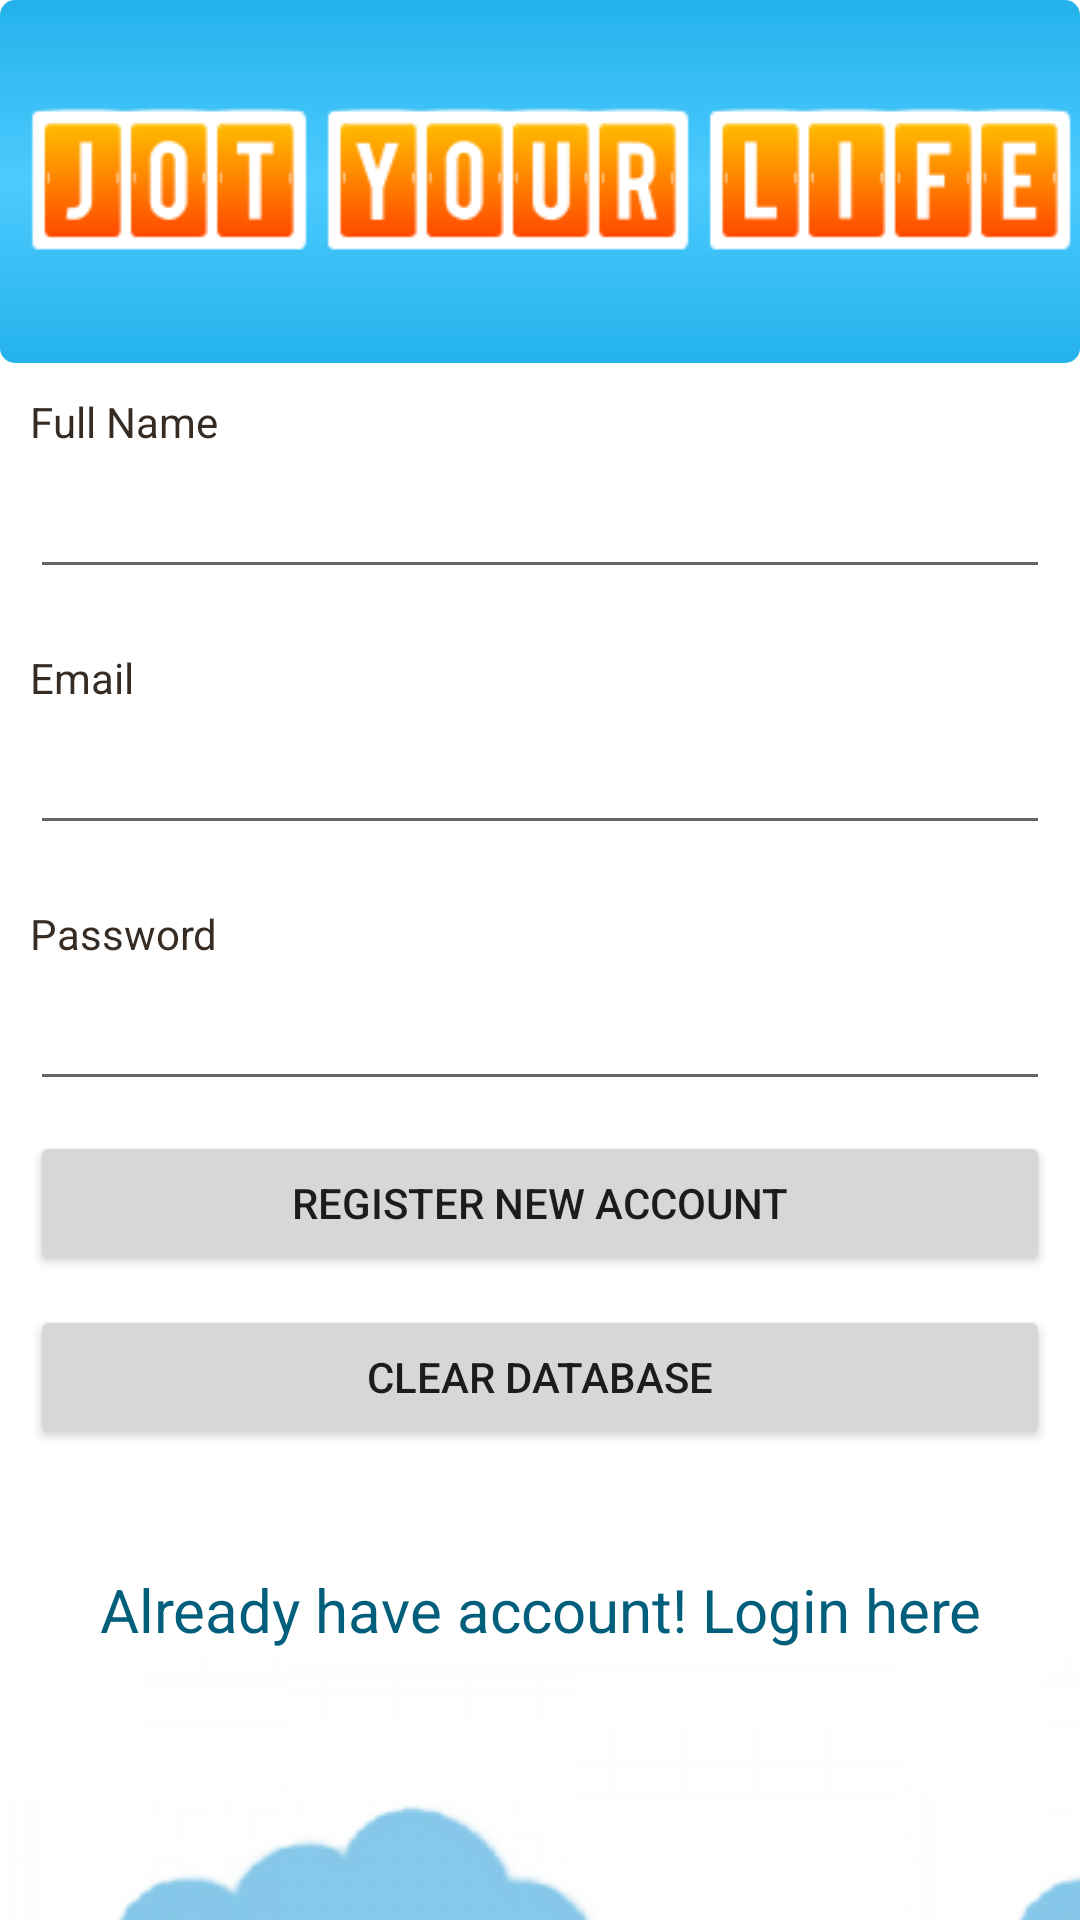

Here is an Android app screen rendered from its layout file. Give the layout XML and the strings, colors and styles it references.
<!-- AndroidManifest.xml: application theme Theme.AppCompat.Light.NoActionBar -->
<!-- res/layout/signup.xml -->
<?xml version="1.0" encoding="utf-8"?>
<ScrollView xmlns:android="http://schemas.android.com/apk/res/android"
    android:layout_width="match_parent"
    android:layout_height="match_parent"
    android:fillViewport="true"
    >

    <RelativeLayout
        android:layout_width="fill_parent"
        android:layout_height="wrap_content"
        android:background="#fff">

        
        <LinearLayout
            android:id="@+id/header"
            android:layout_width="fill_parent"
            android:layout_height="wrap_content"
            android:background="@layout/header_gradient"
            android:paddingTop="30dip"
            android:paddingBottom="30dip"
            >

            
            <ImageView android:src="@drawable/ic_logo"
                android:layout_width="wrap_content"
                android:layout_height="wrap_content"
                android:layout_marginLeft="10dip"/>
            
        </LinearLayout>
        
        
        <LinearLayout android:id="@+id/footer"
            android:orientation="vertical"
            android:layout_width="fill_parent"
            android:layout_height="90dip"
            android:background="@layout/footer_repeat"
            android:layout_alignParentBottom="true">
        </LinearLayout>
        

        
        <LinearLayout
            xmlns:android="http://schemas.android.com/apk/res/android"

            android:orientation="vertical"
            android:layout_width="match_parent"
            android:layout_height="wrap_content"
            android:paddingTop="20dip"
            android:padding="10dip"
            android:layout_below="@id/header">
            
            <TextView android:layout_width="fill_parent"
                android:layout_height="wrap_content"
                android:textColor="#372c24"
                android:text="Full Name"/>
            <EditText android:id="@+id/reg_fullname"
                android:layout_width="fill_parent"
                android:layout_height="wrap_content"
                android:layout_marginTop="5dip"
                android:singleLine="true"
                android:layout_marginBottom="20dip"/>
            
            <TextView android:layout_width="fill_parent"
                android:layout_height="wrap_content"
                android:textColor="#372c24"
                android:text="Email"/>
            <EditText android:id="@+id/reg_email"
                android:layout_width="fill_parent"
                android:layout_height="wrap_content"
                android:layout_marginTop="5dip"
                android:singleLine="true"
                android:layout_marginBottom="20dip"/>
            
            <TextView android:layout_width="fill_parent"
                android:layout_height="wrap_content"
                android:textColor="#372c24"
                android:text="Password"/>
            <EditText android:id="@+id/reg_password"
                android:layout_width="fill_parent"
                android:layout_height="wrap_content"
                android:password="true"
                android:singleLine="true"
                android:layout_marginTop="5dip"/>
            
            <Button android:id="@+id/btnRegister"
                android:layout_width="fill_parent"
                android:layout_height="wrap_content"
                android:layout_marginTop="10dip"
                android:text="Register New Account"/>

            <Button android:id="@+id/btnClearDB"
                android:layout_width="fill_parent"
                android:layout_height="wrap_content"
                android:layout_marginTop="10dip"
                android:text="Clear Database"/>
            
            <TextView android:id="@+id/link_to_login"
                android:layout_width="fill_parent"
                android:layout_height="wrap_content"
                android:layout_marginTop="40dip"
                android:layout_marginBottom="40dip"
                android:text="Already have account! Login here"
                android:gravity="center"
                android:textSize="20dip"
                android:textColor="#025f7c"/>

        </LinearLayout>
        
    </RelativeLayout>


</ScrollView>
<!-- res/layout/header_gradient.xml (included above) -->
<?xml version="1.0" encoding="utf-8"?>
<shape
    xmlns:android="http://schemas.android.com/apk/res/android"
    android:layout_height="match_parent"
    android:layout_width="match_parent">

    <gradient
        android:startColor="#24b2eb"
        android:centerColor="#4ccbff"
        android:endColor="#24b2eb"
        android:angle="270"/>
    <corners android:radius="5dp" />
</shape>
<!-- res/layout/footer_repeat.xml (included above) -->
<?xml version="1.0" encoding="utf-8"?>
<bitmap xmlns:android="http://schemas.android.com/apk/res/android"
    android:src="@drawable/repeat_bg"
    android:tileMode="repeat"
    android:layout_height="match_parent"
    android:layout_width="match_parent" >
</bitmap>
<!-- resources referenced by this layout -->
<resources>
  <!-- drawable ic_logo: png bitmap (drawable, 5822 bytes) -->
  <!-- drawable repeat_bg: png bitmap (drawable, 12393 bytes) -->
</resources>
